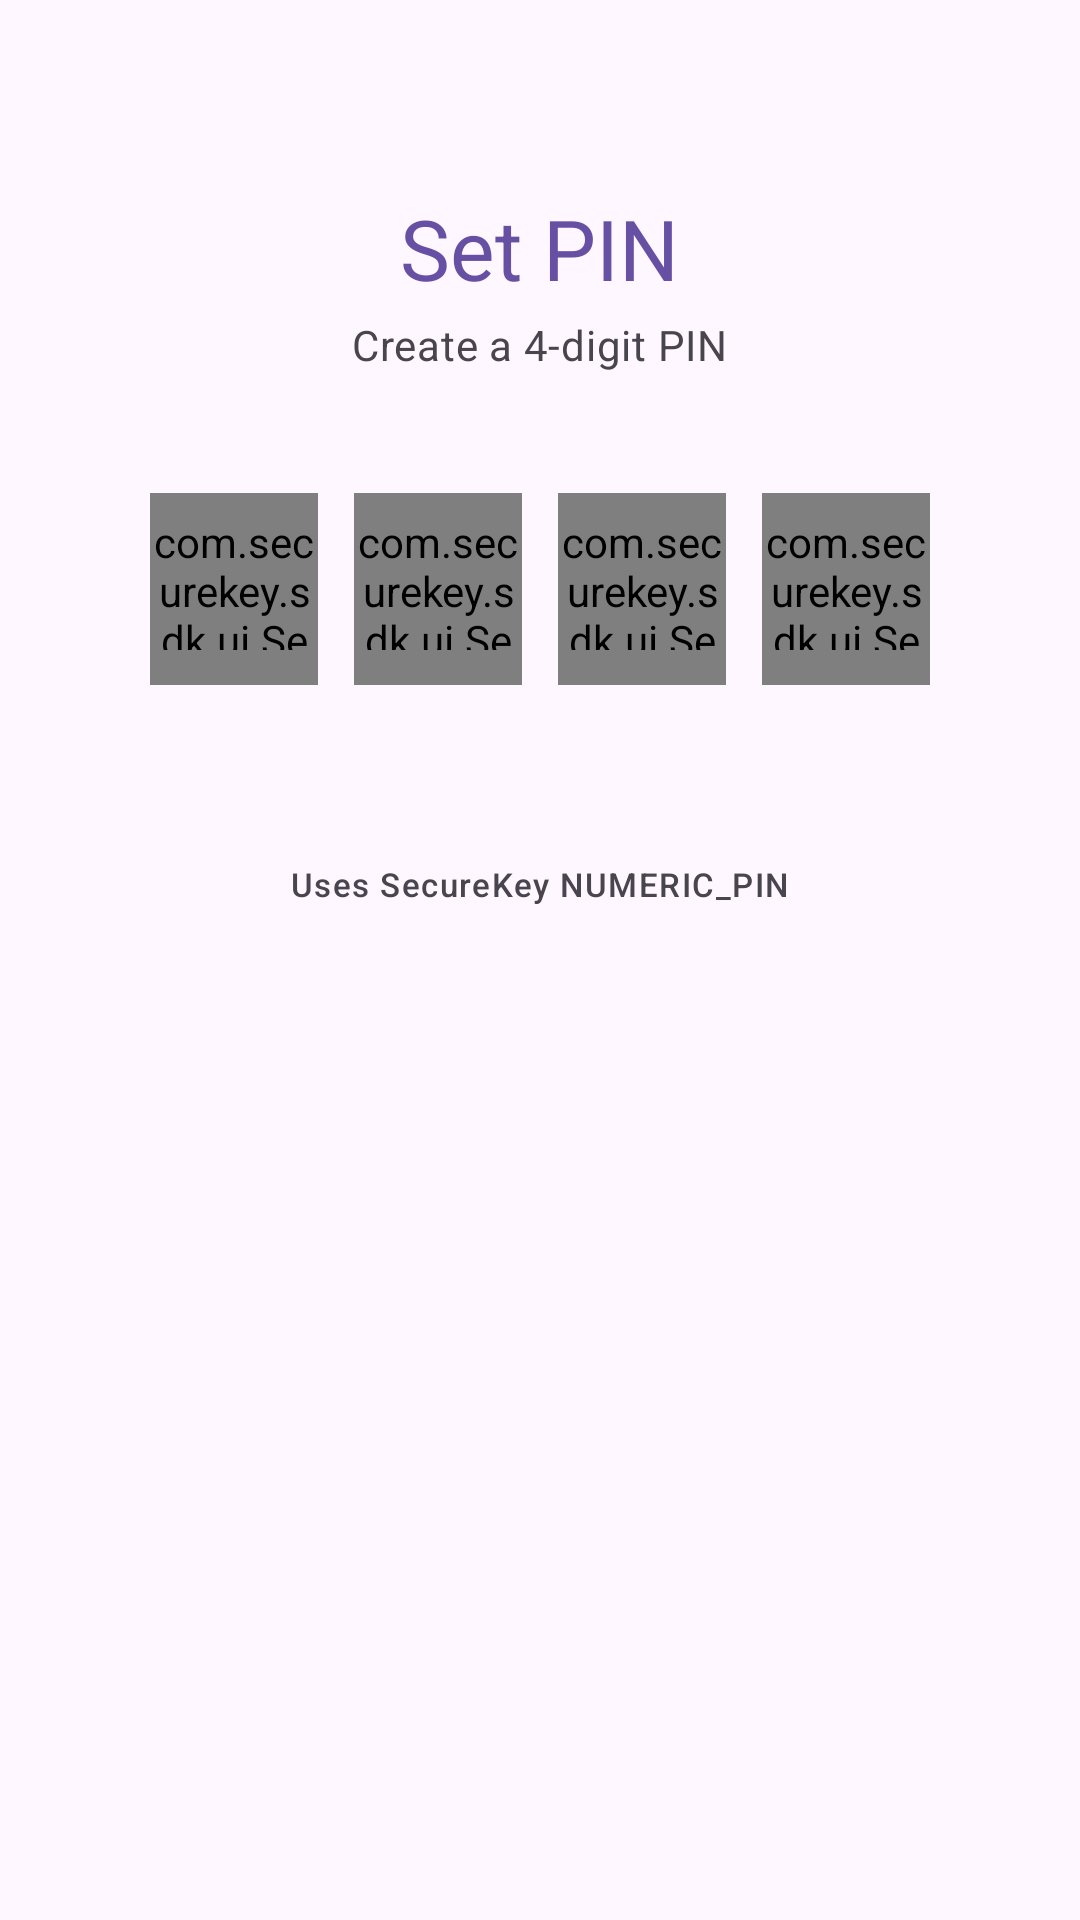

Layout XML and referenced resources for this Android screen:
<!-- AndroidManifest.xml: application theme Theme.SecureKeySample -->
<!-- res/layout/fragment_pin_setup.xml -->
<?xml version="1.0" encoding="utf-8"?>
<LinearLayout xmlns:android="http://schemas.android.com/apk/res/android"
    android:layout_width="match_parent"
    android:layout_height="match_parent"
    android:orientation="vertical"
    android:gravity="center_horizontal"
    android:padding="24dp">

    <TextView
        android:id="@+id/pinTitle"
        android:layout_width="wrap_content"
        android:layout_height="wrap_content"
        android:layout_marginTop="40dp"
        android:text="@string/pin_title"
        android:textAppearance="?attr/textAppearanceHeadlineMedium"
        android:textColor="?attr/colorPrimary" />

    <TextView
        android:id="@+id/pinSubtitle"
        android:layout_width="wrap_content"
        android:layout_height="wrap_content"
        android:layout_marginTop="4dp"
        android:text="@string/pin_subtitle"
        android:textAppearance="?attr/textAppearanceBodyMedium"
        android:textColor="?android:attr/textColorSecondary" />

    <LinearLayout
        android:id="@+id/pinRow"
        android:layout_width="wrap_content"
        android:layout_height="wrap_content"
        android:layout_marginTop="40dp"
        android:orientation="horizontal">

        <com.securekey.sdk.ui.SecureEditText
            android:id="@+id/pin1"
            style="@style/PinDigit" />

        <com.securekey.sdk.ui.SecureEditText
            android:id="@+id/pin2"
            style="@style/PinDigit" />

        <com.securekey.sdk.ui.SecureEditText
            android:id="@+id/pin3"
            style="@style/PinDigit" />

        <com.securekey.sdk.ui.SecureEditText
            android:id="@+id/pin4"
            style="@style/PinDigit" />
    </LinearLayout>

    <TextView
        android:id="@+id/pinError"
        android:layout_width="wrap_content"
        android:layout_height="wrap_content"
        android:layout_marginTop="16dp"
        android:textAppearance="?attr/textAppearanceBodyMedium"
        android:textColor="?attr/colorError"
        android:visibility="invisible" />

    <TextView
        android:layout_width="wrap_content"
        android:layout_height="wrap_content"
        android:layout_marginTop="24dp"
        android:text="@string/pin_note"
        android:textAppearance="?attr/textAppearanceLabelSmall"
        android:textColor="?android:attr/textColorSecondary" />

</LinearLayout>
<!-- resources referenced by this layout -->
<resources>
  <string name="pin_note">Uses SecureKey NUMERIC_PIN</string>
  <string name="pin_subtitle">Create a 4-digit PIN</string>
  <string name="pin_title">Set PIN</string>
  <style name="PinDigit">
          <item name="android:layout_width">56dp</item>
          <item name="android:layout_height">64dp</item>
          <item name="android:layout_marginStart">6dp</item>
          <item name="android:layout_marginEnd">6dp</item>
          <item name="android:gravity">center</item>
          <item name="android:textSize">24sp</item>
          <item name="android:maxLines">1</item>
          <item name="android:inputType">numberPassword</item>
          <item name="android:background">@android:drawable/edit_text</item>
          <item name="android:cursorVisible">false</item>
      </style>
  <style name="Theme.SecureKeySample" parent="Theme.Material3.DayNight.NoActionBar" />
</resources>
